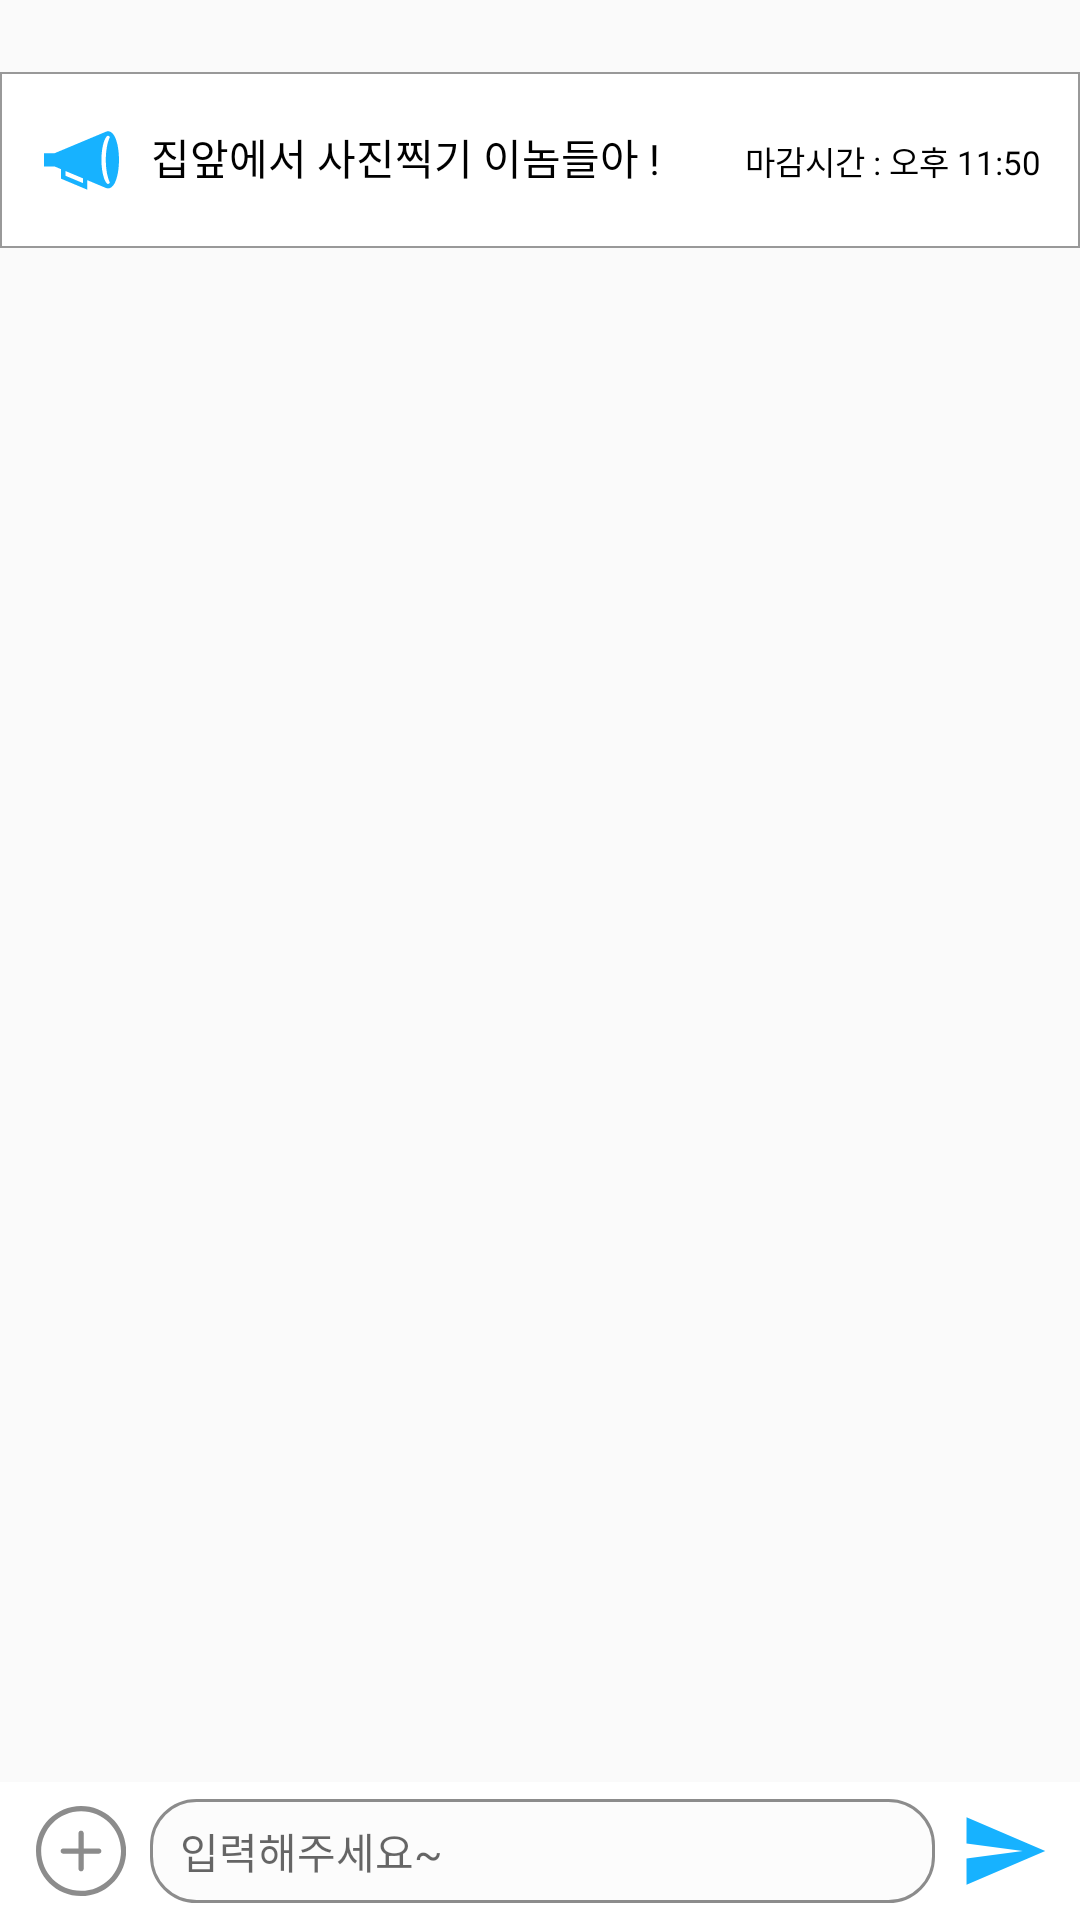

Reconstruct the res/layout file that produces this screen, plus the resources it refers to.
<!-- AndroidManifest.xml: application theme AppTheme -->
<!-- res/layout/fragment_chat.xml -->
<?xml version="1.0" encoding="utf-8"?>
<android.support.constraint.ConstraintLayout xmlns:android="http://schemas.android.com/apk/res/android"
    xmlns:app="http://schemas.android.com/apk/res-auto"
    xmlns:tools="http://schemas.android.com/tools"
    android:layout_width="match_parent"
    android:layout_height="match_parent"
    tools:context=".chatFragment.ChatFragment">

    <ImageView
        android:id="@+id/button_chat_cancel"
        android:layout_width="wrap_content"
        android:layout_height="wrap_content"
        android:layout_marginBottom="8dp"
        android:layout_marginEnd="8dp"
        android:layout_marginStart="8dp"
        android:layout_marginTop="16dp"
        android:src="@drawable/back_button"
        app:layout_constraintBottom_toBottomOf="parent"
        app:layout_constraintEnd_toEndOf="parent"
        app:layout_constraintHorizontal_bias="0.0"
        app:layout_constraintStart_toStartOf="parent"
        app:layout_constraintTop_toTopOf="parent"
        app:layout_constraintVertical_bias="0.0" />

    <android.support.v7.widget.RecyclerView
        android:id="@+id/chat_recyclerView"
        android:layout_width="0dp"
        android:layout_height="0dp"
        android:layout_marginBottom="8dp"
        android:layout_marginTop="8dp"
        app:layout_constraintBottom_toTopOf="@+id/send_layout"
        app:layout_constraintEnd_toEndOf="parent"
        app:layout_constraintHorizontal_bias="0.0"
        app:layout_constraintStart_toStartOf="parent"
        app:layout_constraintTop_toBottomOf="@+id/button_chat_cancel" />

    <android.support.constraint.ConstraintLayout
        android:id="@+id/layout_chat_notice"
        android:layout_width="0dp"
        android:layout_height="wrap_content"
        android:layout_marginTop="8dp"
        android:background="@drawable/border_black_notice"
        app:layout_constraintBottom_toBottomOf="@id/send_layout"
        app:layout_constraintEnd_toEndOf="parent"
        app:layout_constraintStart_toStartOf="parent"
        app:layout_constraintTop_toBottomOf="@id/button_chat_cancel"
        app:layout_constraintVertical_bias="0.0">

        <ImageView
            android:id="@+id/imageView_chat_notice"
            android:layout_width="wrap_content"
            android:layout_height="wrap_content"
            android:layout_marginStart="8dp"
            android:src="@drawable/notice"
            app:layout_constraintBottom_toBottomOf="parent"
            app:layout_constraintEnd_toEndOf="parent"
            app:layout_constraintHorizontal_bias="0.02"
            app:layout_constraintStart_toStartOf="parent"
            app:layout_constraintTop_toTopOf="parent" />

        <TextView
            android:id="@+id/textView_chat_notice"
            android:layout_width="wrap_content"
            android:layout_height="wrap_content"
            android:layout_marginBottom="20dp"
            android:layout_marginEnd="8dp"
            android:layout_marginStart="8dp"
            android:layout_marginTop="18dp"
            android:text="집앞에서 사진찍기 이놈들아 !"
            android:textColor="@color/colorBlack"
            app:layout_constraintBottom_toBottomOf="parent"
            app:layout_constraintEnd_toEndOf="parent"
            app:layout_constraintHorizontal_bias="0.02"
            app:layout_constraintStart_toEndOf="@+id/imageView_chat_notice"
            app:layout_constraintTop_toTopOf="parent"
            tools:text="집앞에서 사진찍기 이놈들아 !" />

        <TextView
            android:id="@+id/textView_chat_notice_time"
            android:layout_width="wrap_content"
            android:layout_height="wrap_content"
            android:layout_marginBottom="8dp"
            android:layout_marginEnd="8dp"
            android:layout_marginStart="8dp"
            android:layout_marginTop="8dp"
            android:text="마감시간 : 오후 11:50"
            android:textColor="@color/colorBlack"
            android:textSize="11sp"
            app:layout_constraintBottom_toBottomOf="parent"
            app:layout_constraintEnd_toEndOf="parent"
            app:layout_constraintHorizontal_bias="0.98"
            app:layout_constraintStart_toStartOf="parent"
            app:layout_constraintTop_toTopOf="parent"
            tools:text="마감시간 : 오후 11:50" />

    </android.support.constraint.ConstraintLayout>


    <android.support.constraint.ConstraintLayout
        android:background="@color/colorWhite"
        android:id="@+id/send_layout"
        android:layout_width="0dp"
        android:layout_height="wrap_content"
        android:orientation="horizontal"
        app:layout_constraintBottom_toBottomOf="parent"
        app:layout_constraintEnd_toEndOf="parent"
        app:layout_constraintStart_toStartOf="parent">

        <ImageView
            android:id="@+id/filter_button"
            android:layout_width="30dp"
            android:layout_height="30dp"
            android:layout_marginStart="12dp"
            android:src="@drawable/vector_plus"
            app:layout_constraintBottom_toBottomOf="parent"
            app:layout_constraintEnd_toEndOf="parent"
            app:layout_constraintHorizontal_bias="0.0"
            app:layout_constraintStart_toStartOf="parent"
            app:layout_constraintTop_toTopOf="parent" />

        <android.support.v7.widget.AppCompatEditText
            android:id="@+id/field_message"
            android:layout_width="0dp"
            android:layout_height="0dp"
            android:layout_marginBottom="5.5dp"
            android:layout_marginEnd="8dp"
            android:layout_marginStart="8dp"
            android:layout_marginTop="5.5dp"
            android:background="@drawable/border_edit_text"
            android:hint="입력해주세요~"
            android:inputType="textMultiLine"
            android:paddingEnd="5dp"
            android:paddingStart="10dp"
            android:textColor="@color/colorBlack"
            android:textSize="14sp"
            app:layout_constraintBottom_toBottomOf="parent"
            app:layout_constraintEnd_toStartOf="@+id/button_chat_send"
            app:layout_constraintStart_toEndOf="@+id/filter_button"
            app:layout_constraintTop_toTopOf="parent" />

        <ImageView
            android:id="@+id/button_chat_send"
            android:layout_width="30dp"
            android:layout_height="30dp"
            android:layout_marginBottom="8dp"
            android:layout_marginEnd="4dp"
            android:layout_marginStart="8dp"
            android:layout_marginTop="8dp"
            android:src="@drawable/send"
            app:layout_constraintBottom_toBottomOf="parent"
            app:layout_constraintEnd_toEndOf="parent"
            app:layout_constraintHorizontal_bias="0.98"
            app:layout_constraintStart_toStartOf="parent"
            app:layout_constraintTop_toTopOf="parent" />


    </android.support.constraint.ConstraintLayout>
</android.support.constraint.ConstraintLayout>
<!-- resources referenced by this layout -->
<resources>
  <color name="colorBlack">#000000</color>
  <color name="colorWhite">#FFFFFF</color>
  <!-- drawable border_black_notice (drawable-v24) -->
  <shape xmlns:android="http://schemas.android.com/apk/res/android"
      android:shape="rectangle">
      <corners
          android:radius="0dp"
          android:topRightRadius="0dp"
          android:bottomRightRadius="0dp"
          android:bottomLeftRadius="0dp" />
      <stroke
          android:width="0.5dp"
          android:color="@color/colorGray" />
      <solid
          android:color="@color/colorWhite"/>
  </shape>
  <!-- drawable border_edit_text (drawable) -->
  <selector xmlns:android="http://schemas.android.com/apk/res/android">
      <item>
          <shape android:shape="rectangle">
              <solid android:color="#FCFCFC"/>
              <corners android:radius="15dp" />
              <stroke
                  android:width="1dp"
                  android:color="#8c8c8c"
                  />
          </shape>
      </item>
  </selector>
  <!-- drawable notice (drawable) -->
  <?xml version="1.0" encoding="utf-8"?>
  <vector xmlns:android="http://schemas.android.com/apk/res/android"
      android:width="25dp"
      android:height="25dp"
      android:viewportWidth="512"
      android:viewportHeight="512">
  
      <path
          android:fillColor="#17B2FF"
          android:pathData="M72,206.5H0l0,90h72l44,18.5V380l180,75.5v-65.1L421.5,443c5.5,2.6,10.8,3.5,15.5,3.5 c16.3,0,39.3-10.9,56.7-63c11.8-35.5,18.3-82.4,18.3-132s-6.5-96.5-18.3-132c-17.4-52.1-40.4-63-56.7-63c-4.7,0-10,0.9-15.5,3.5 L72,206.5L72,206.5L72,206.5z M392,251.5c0-46.5,6-90,16.8-122.5C420,95.4,432.1,86.5,437,86.5c2.6,0,7.2,2.5,12.6,9.9 C432.2,132.1,422,189,422,251.5c0,62.5,10.2,119.4,27.6,155.1c-5.4,7.4-10.1,9.9-12.6,9.9c-4.9,0-17-8.9-28.2-42.5 C398,341.5,392,298,392,251.5z M146,327.5l120,50.3v32.5l-120-50.3V327.5z" />
  </vector>
  <!-- drawable send (drawable) -->
  <?xml version="1.0" encoding="utf-8"?>
  <vector xmlns:android="http://schemas.android.com/apk/res/android"
      android:width="24dp"
      android:height="24dp"
      android:viewportWidth="24"
      android:viewportHeight="24">
  
      <path
          android:fillColor="@color/colorBlue"
          android:pathData="M2.01 21L23 12 2.01 3 2 10l15 2-15 2z" />
      <path
          android:pathData="M0 0h24v24H0z" />
  </vector>
  <!-- drawable vector_plus (drawable) -->
  <?xml version="1.0" encoding="utf-8"?>
  <vector xmlns:android="http://schemas.android.com/apk/res/android"
      android:viewportWidth="55.9"
      android:viewportHeight="55.9"
      android:width="55.9dp"
      android:height="55.9dp">
      <path
          android:pathData="M28 55.9C12.6 55.9 0 43.4 0 27.9 0 12.4 12.5 0 28 0 43.5 0 56 12.5 56 28 55.9 43.4 43.4 55.9 28 55.9ZM28 3.2C14.3 3.2 3.2 14.3 3.2 28 3.2 41.7 14.3 52.7 28 52.7 41.7 52.7 52.8 41.6 52.8 27.9 52.8 14.2 41.6 3.2 28 3.2Z"
          android:fillColor="#8c8c8c" />
      <path
          android:pathData="M39 29.6l-22.1 0c-0.9 0 -1.6 -0.7 -1.6 -1.6 0 -0.9 0.7 -1.6 1.6 -1.6l22.1 0c0.9 0 1.6 0.7 1.6 1.6 0 0.9 -0.7 1.6 -1.6 1.6z"
          android:fillColor="#8c8c8c" />
      <path
          android:pathData="M28 40.6c-0.9 0 -1.6 -0.7 -1.6 -1.6l0 -22.1c0 -0.9 0.7 -1.6 1.6 -1.6 0.9 0 1.6 0.7 1.6 1.6l0 22.1c0 0.9 -0.7 1.6 -1.6 1.6z"
          android:fillColor="#8c8c8c" />
  </vector>
  <style name="AppTheme" parent="Theme.AppCompat.Light.NoActionBar">
          
          <item name="colorPrimary">@color/colorPrimary</item>
          <item name="colorPrimaryDark">@color/colorPrimaryDark</item>
          <item name="colorAccent">@color/colorAccent</item>
      </style>
  <color name="colorGray">#999999</color>
  <color name="colorBlue">#17B2FF</color>
  <color name="colorPrimary">#039BE5</color>
  <color name="colorPrimaryDark">#303F9F</color>
  <color name="colorAccent">#28b8ff</color>
</resources>
